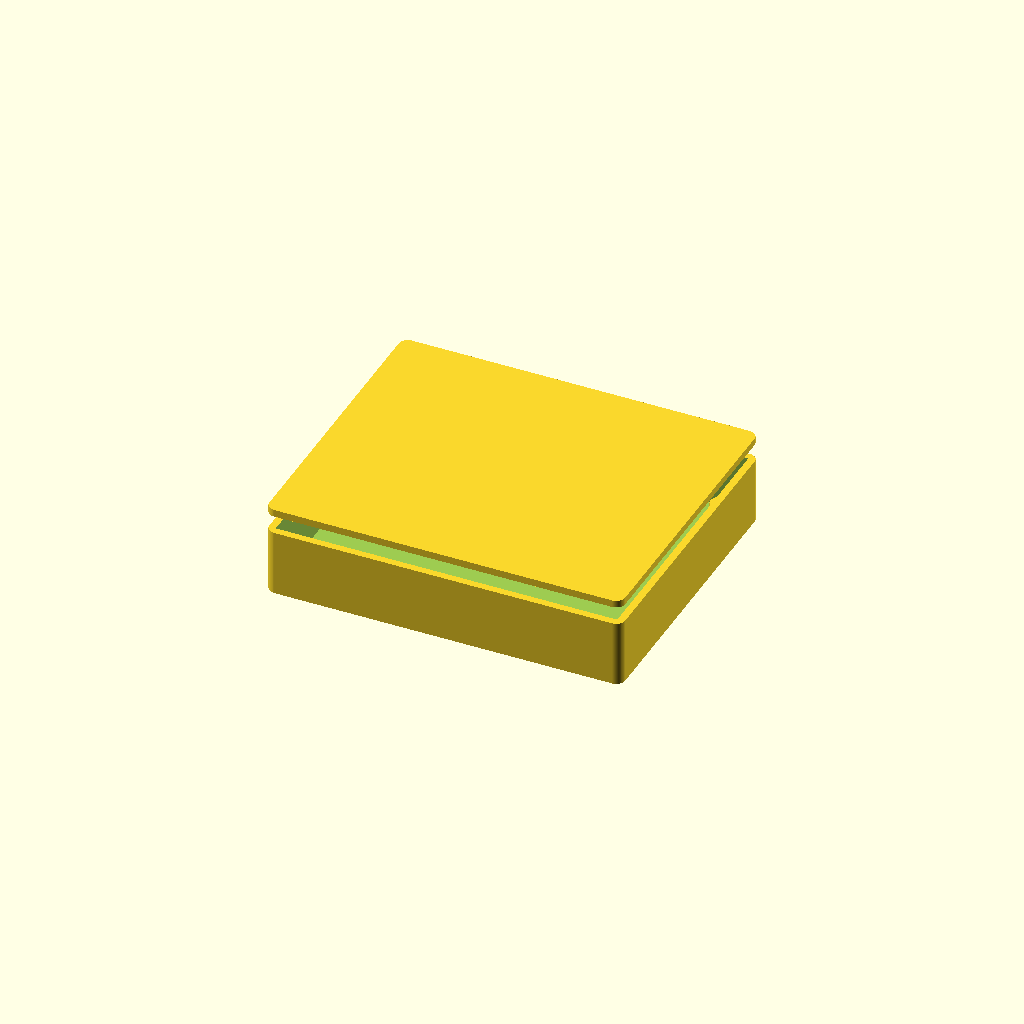
Cell 1: the model at its default parameters.
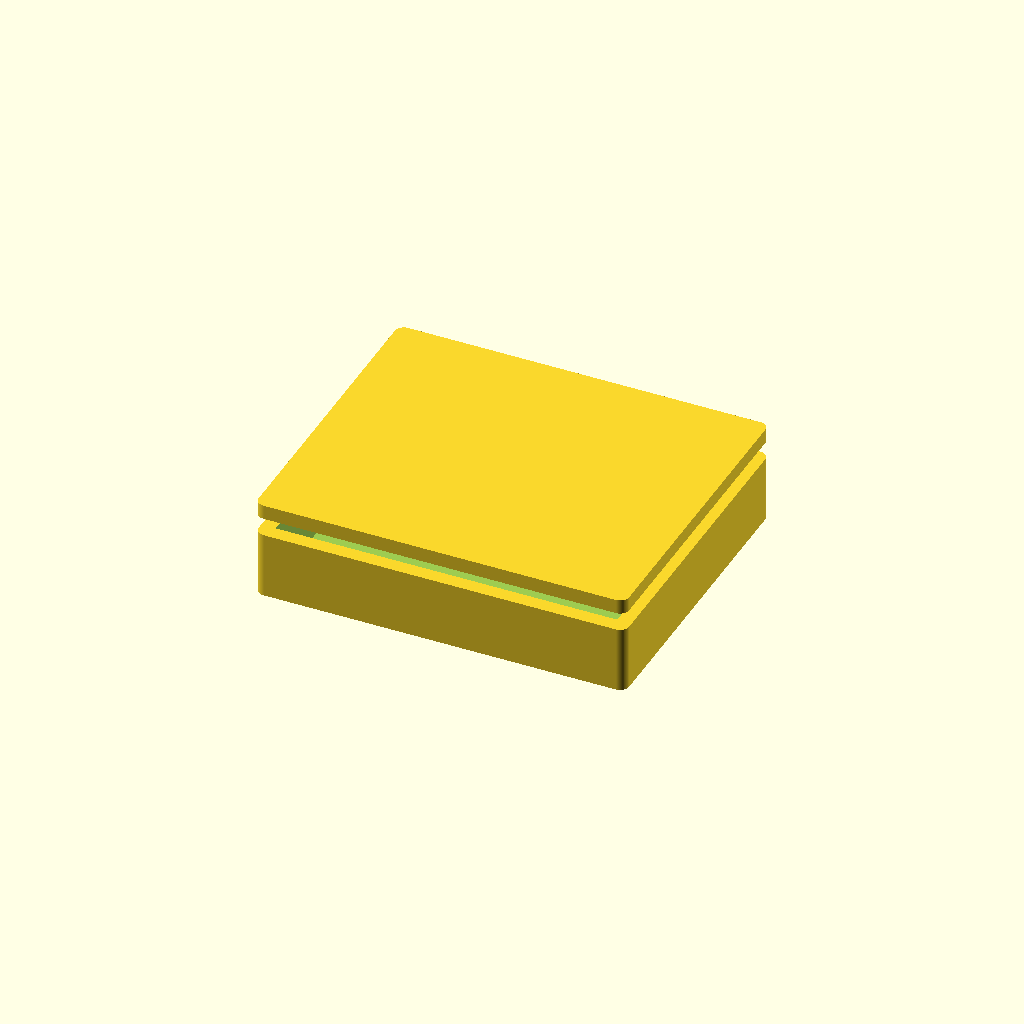
Cell 2: wall = 4.8 (everything else at default).
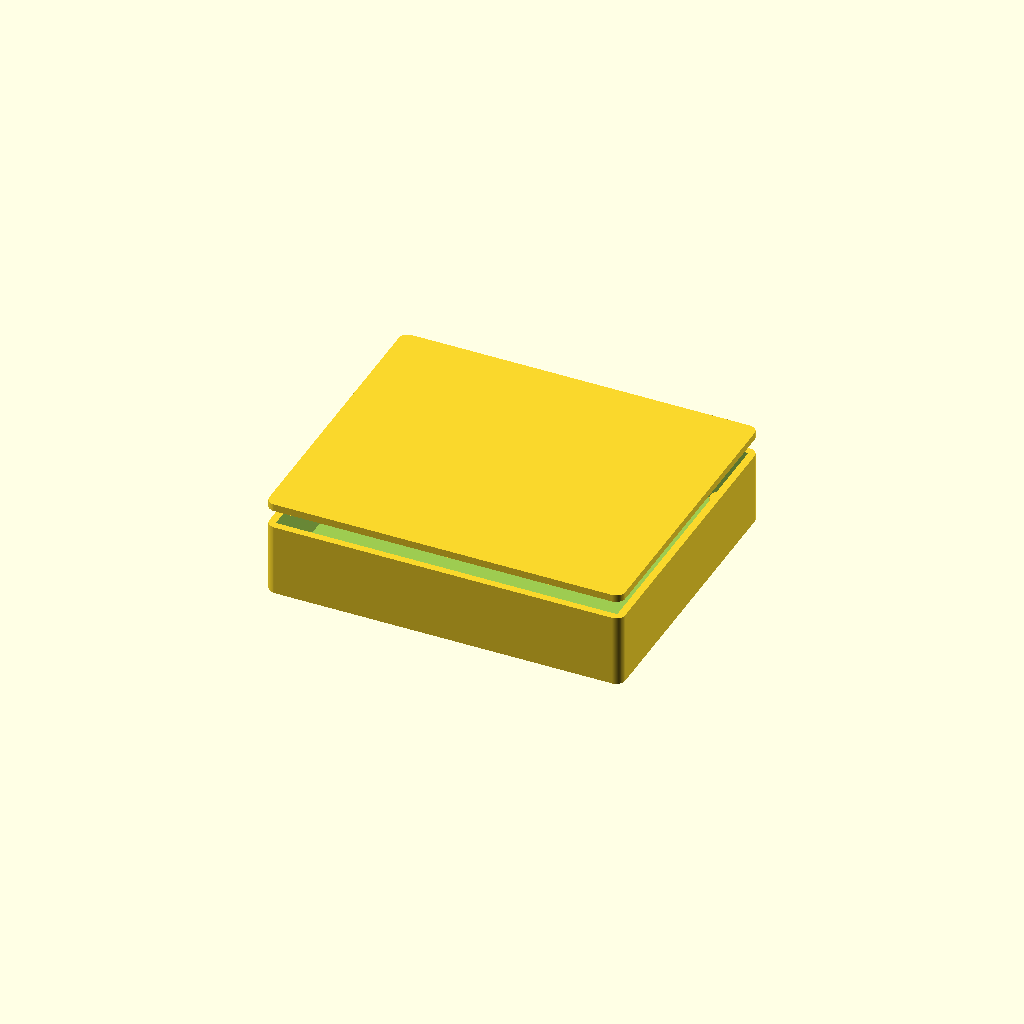
Cell 3 — floor_t set to 4, the other parameters unchanged.
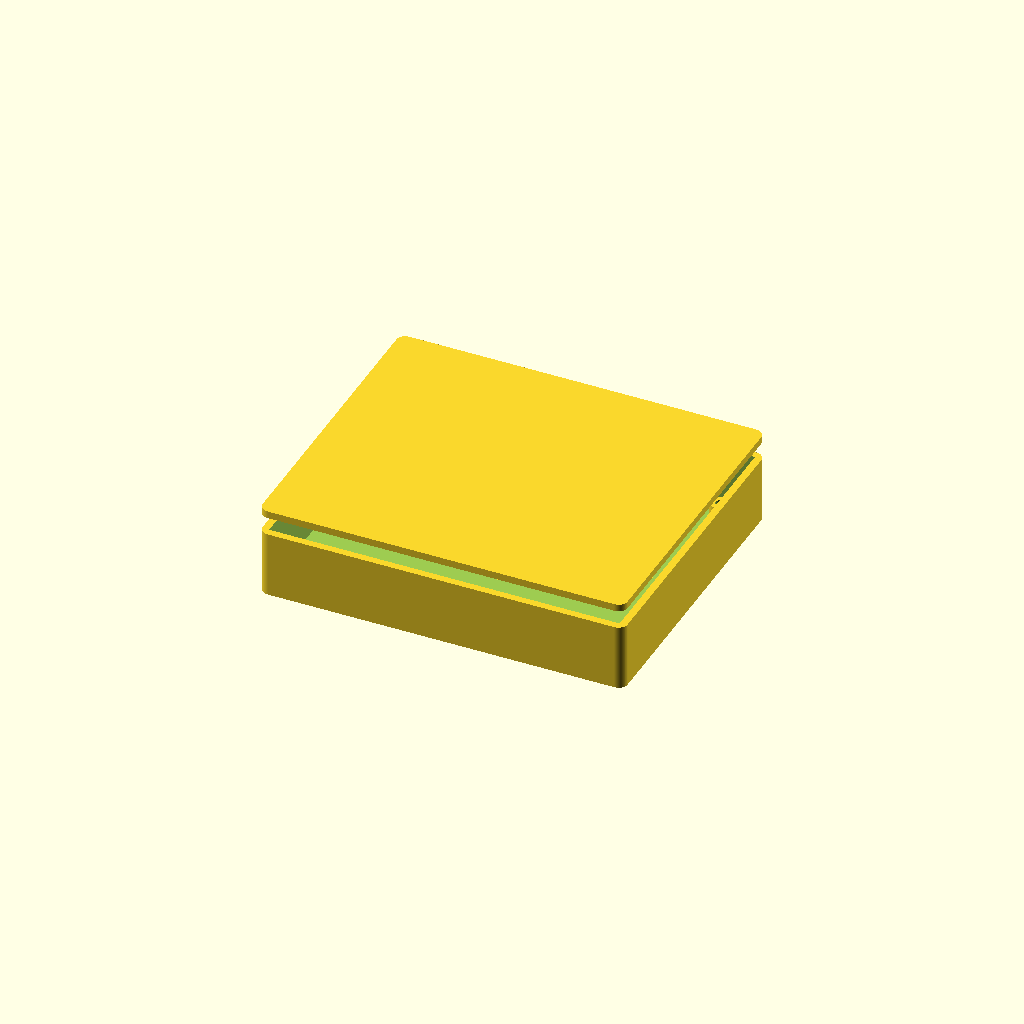
Cell 4: board_clear = 3 (everything else at default).
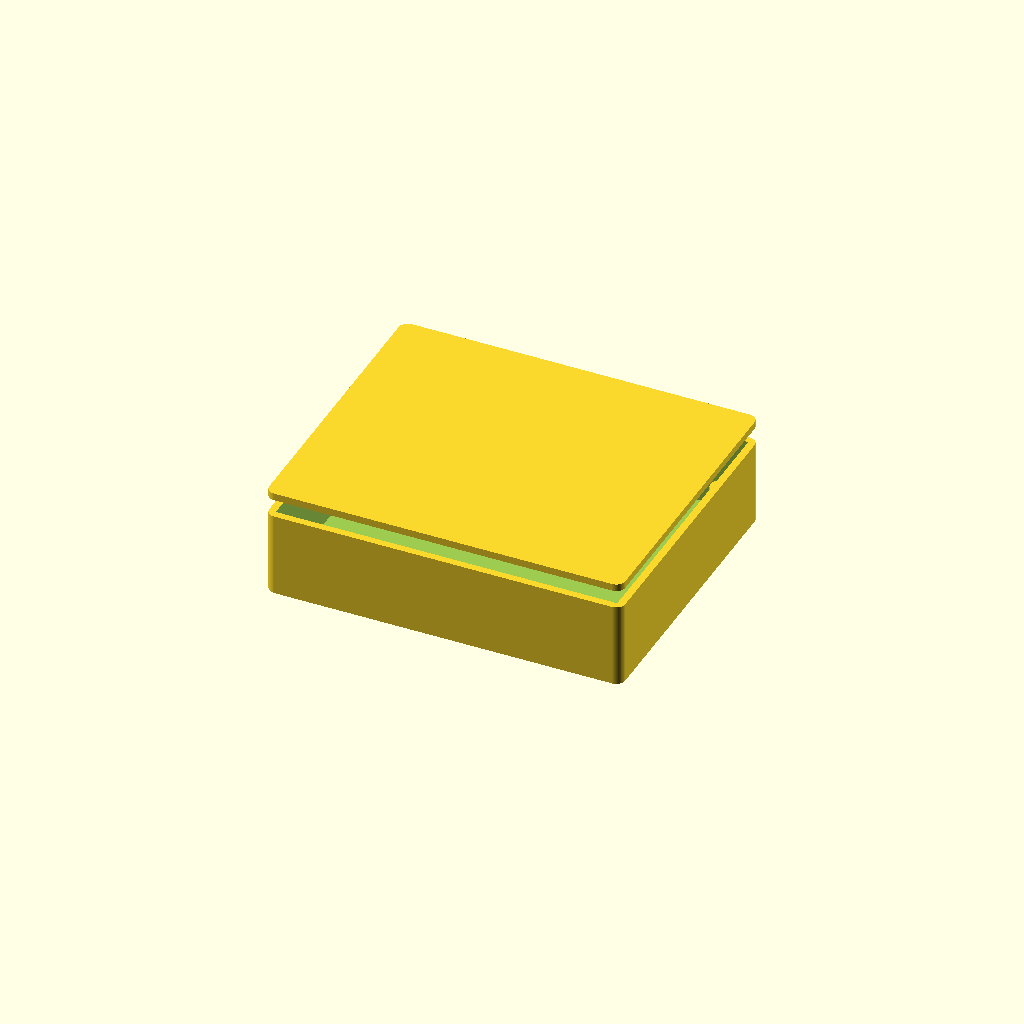
Cell 5: standoff_h = 12 (everything else at default).
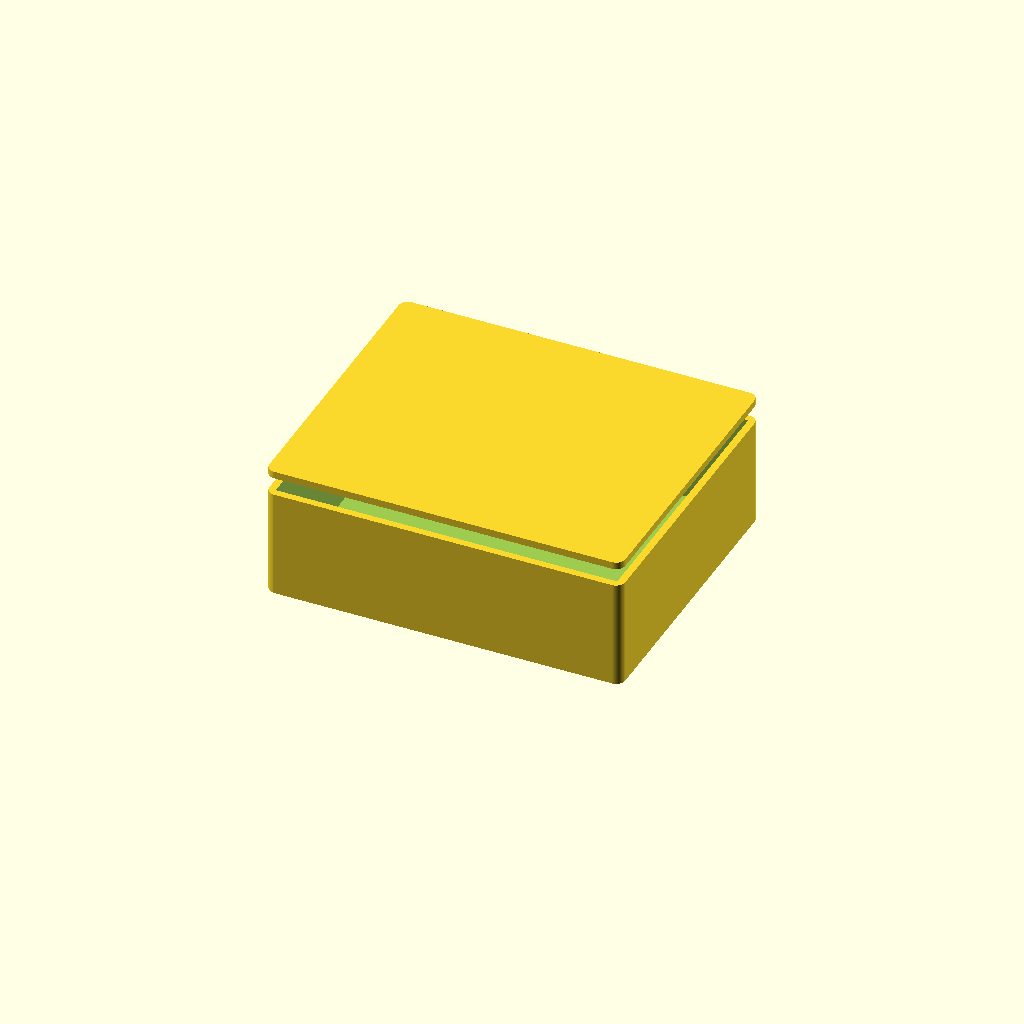
Cell 6: headroom = 28 (everything else at default).
All cells are drawn from one camera (rotation 55°, 0°, 25°, orthographic, colour scheme Cornfield), so only the parameter changes between them.
The OpenSCAD source (eAerospace_CAD_Design/navigation_systems/hardware/cad/navigation_systems_enclosure.scad):
// Inertial Navigation Systems — parametric enclosure
// Part: eINS-900
//
// Generated from tools/catalog. Sized to the board outline in the datasheet.
// Connector and control cut-outs are NOT included: their positions depend on a
// placed layout, which does not exist yet. Add them once placement is fixed.
//
// Render:  openscad -o enclosure.stl navigation_systems_enclosure.scad

/* [Enclosure] */
wall           = 2.4;   // wall thickness, mm
floor_t        = 2.0;   // floor thickness, mm
board_clear    = 1.5;   // clearance around the board edge, mm
standoff_h     = 6.0;   // board standoff height above the floor, mm
headroom       = 14.0;  // clear height above the board, mm
mount_inset    = 5.0;   // board mounting hole inset, mm
screw_d        = 2.6;   // self-tapping screw pilot diameter, mm
standoff_d     = 6.0;   // standoff outer diameter, mm
corner_r       = 3.0;   // external corner radius, mm
lid_lip        = 1.2;   // lid register lip depth, mm

$fn = 64;

board_w = 110.0;   // board width, mm
board_h = 90.0;   // board depth, mm

module board_footprint(inflate = 0) {
    square([board_w + inflate * 2, board_h + inflate * 2], center = true);
}

module standoff_positions() {
    for (sx = [-1, 1], sy = [-1, 1])
        translate([sx * (board_w / 2 - mount_inset),
                   sy * (board_h / 2 - mount_inset), 0]) children();
}

inner_h = standoff_h + headroom;

module shell() {
    difference() {
        // Outer body, offset out from the board footprint by clearance + wall.
        linear_extrude(height = floor_t + inner_h)
            offset(r = corner_r) offset(delta = -corner_r)
                offset(delta = board_clear + wall) board_footprint();

        // Internal cavity.
        translate([0, 0, floor_t])
            linear_extrude(height = inner_h + 1)
                offset(delta = board_clear) board_footprint();
    }
}

module standoffs() {
    standoff_positions()
        difference() {
            cylinder(d = standoff_d, h = floor_t + standoff_h);
            translate([0, 0, floor_t])
                cylinder(d = screw_d, h = standoff_h + 1);
        }
}

module base() {
    union() {
        shell();
        standoffs();
    }
}

module lid() {
    union() {
        // Lid plate.
        linear_extrude(height = wall)
            offset(r = corner_r) offset(delta = -corner_r)
                offset(delta = board_clear + wall) board_footprint();

        // Register lip that drops into the cavity.
        translate([0, 0, -lid_lip])
            linear_extrude(height = lid_lip)
                offset(delta = board_clear - 0.2) board_footprint();
    }
}

/* [Output] */
// Set to "base", "lid" or "both".
part = "both";

if (part == "base") base();
else if (part == "lid") lid();
else {
    base();
    translate([0, 0, floor_t + inner_h + 6]) lid();
}
Parameter table extracted from the source (name, type, default, range or options):
wall: number, default 2.4
floor_t: number, default 2
board_clear: number, default 1.5
standoff_h: number, default 6
headroom: number, default 14
mount_inset: number, default 5
screw_d: number, default 2.6
standoff_d: number, default 6
corner_r: number, default 3
lid_lip: number, default 1.2
board_w: number, default 110
board_h: number, default 90
